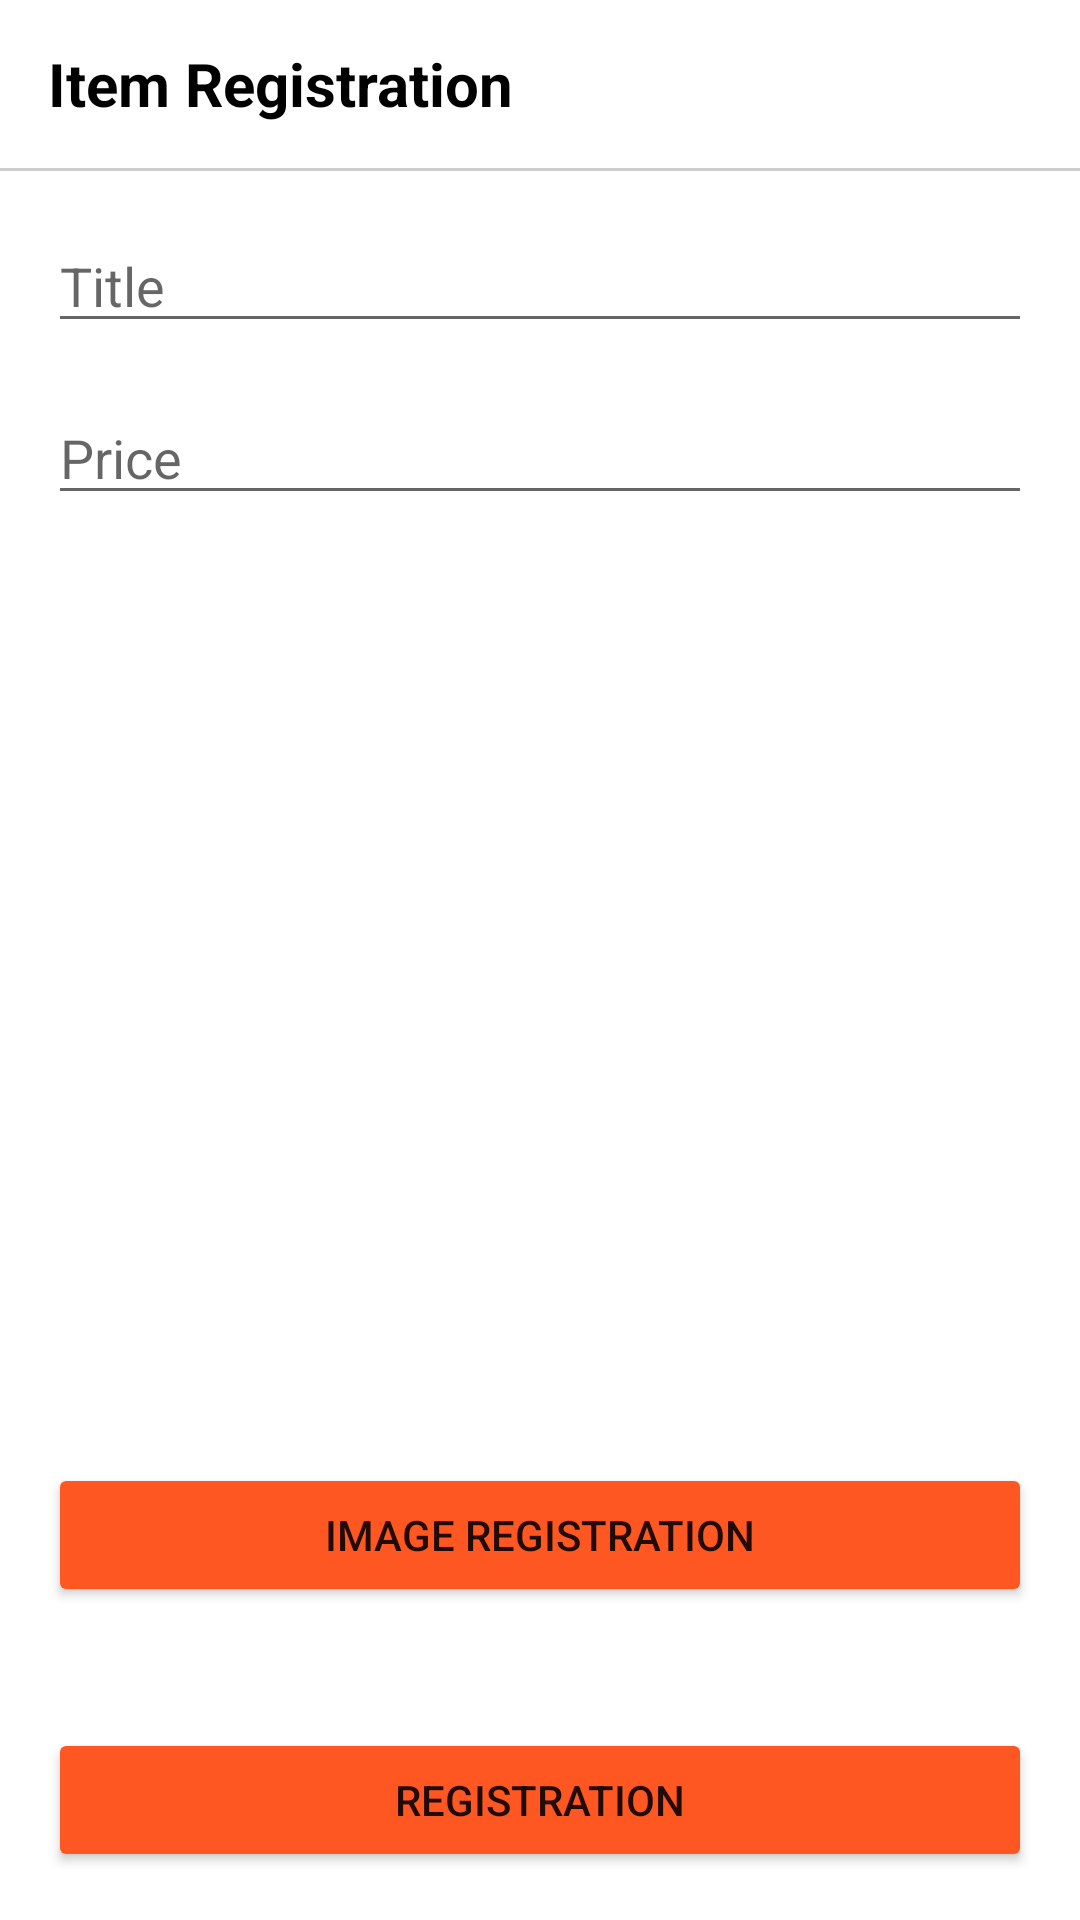

Produce the Android XML layout that renders to this screen, including the resource entries it uses.
<!-- AndroidManifest.xml: application theme Theme.UsedTrade -->
<!-- res/layout/acctivity_add_article.xml -->
<?xml version="1.0" encoding="utf-8"?>
<androidx.constraintlayout.widget.ConstraintLayout xmlns:android="http://schemas.android.com/apk/res/android"
    xmlns:app="http://schemas.android.com/apk/res-auto"
    android:layout_width="match_parent"
    android:layout_height="match_parent">

    <LinearLayout
        android:id="@+id/toolbarLayout"
        android:layout_width="0dp"
        android:layout_height="?attr/actionBarSize"
        android:gravity="center_vertical"
        app:layout_constraintEnd_toEndOf="parent"
        app:layout_constraintStart_toStartOf="parent"
        app:layout_constraintTop_toTopOf="parent">

        <TextView
            android:layout_width="wrap_content"
            android:layout_height="wrap_content"
            android:layout_marginStart="16dp"
            android:text="Item Registration"
            android:textColor="@color/black"
            android:textSize="20sp"
            android:textStyle="bold" />
    </LinearLayout>

    <View
        android:id="@+id/toolbarUnderLineView"
        android:layout_width="0dp"
        android:layout_height="1dp"
        android:background="@color/gray_cc"
        app:layout_constraintEnd_toEndOf="parent"
        app:layout_constraintStart_toStartOf="parent"
        app:layout_constraintTop_toBottomOf="@+id/toolbarLayout" />

    <EditText
        android:id="@+id/titleEditText"
        android:layout_width="0dp"
        android:layout_height="wrap_content"
        android:layout_margin="16dp"
        android:hint="Title"
        app:layout_constraintEnd_toEndOf="parent"
        app:layout_constraintStart_toStartOf="parent"
        app:layout_constraintTop_toBottomOf="@+id/toolbarUnderLineView" />

    <EditText
        android:id="@+id/priceEditText"
        android:layout_width="0dp"
        android:layout_height="wrap_content"
        android:layout_margin="16dp"
        android:layout_marginTop="6dp"
        android:hint="Price"
        android:inputType="numberDecimal"
        app:layout_constraintEnd_toEndOf="parent"
        app:layout_constraintStart_toStartOf="parent"
        app:layout_constraintTop_toBottomOf="@+id/titleEditText" />

    <ImageView
        android:id="@+id/photoImageView"
        android:layout_width="0dp"
        android:layout_height="300dp"
        android:layout_margin="16dp"
        android:src="@drawable/ic_baseline_image_24"
        app:layout_constraintEnd_toEndOf="parent"
        app:layout_constraintStart_toStartOf="parent"
        app:layout_constraintTop_toBottomOf="@id/priceEditText" />

    <Button
        android:id="@+id/imageAddButton"
        android:layout_width="0dp"
        android:layout_height="wrap_content"
        android:backgroundTint="@color/orange"
        android:text="Image Registration"
        app:layout_constraintEnd_toEndOf="@id/photoImageView"
        app:layout_constraintStart_toStartOf="@id/photoImageView"
        app:layout_constraintTop_toBottomOf="@id/photoImageView" />

    <Button
        android:id="@+id/submitButton"
        android:layout_width="0dp"
        android:layout_height="wrap_content"
        android:layout_margin="16dp"
        android:backgroundTint="@color/orange"
        android:text="Registration"
        app:layout_constraintBottom_toBottomOf="parent"
        app:layout_constraintEnd_toEndOf="parent"
        app:layout_constraintStart_toStartOf="parent" />

    <ProgressBar
        android:id="@+id/progressBar"
        android:layout_width="0dp"
        android:layout_height="wrap_content"
        android:visibility="gone"
        app:layout_constraintBottom_toBottomOf="parent"
        app:layout_constraintEnd_toEndOf="parent"
        app:layout_constraintStart_toStartOf="parent"
        app:layout_constraintTop_toTopOf="parent" />

</androidx.constraintlayout.widget.ConstraintLayout>
<!-- resources referenced by this layout -->
<resources>
  <color name="black">#FF000000</color>
  <color name="gray_cc">#cccccc</color>
  <color name="orange">#FF5722</color>
  <style name="Theme.UsedTrade" parent="Theme.MaterialComponents.Light.NoActionBar">
          
          <item name="colorPrimary">@color/purple_500</item>
          <item name="colorPrimaryVariant">@color/purple_700</item>
          <item name="colorOnPrimary">@color/white</item>
          
          <item name="colorSecondary">@color/teal_200</item>
          <item name="colorSecondaryVariant">@color/teal_700</item>
          <item name="colorOnSecondary">@color/black</item>
          
          <item name="android:statusBarColor" tools:targetApi="l">?attr/colorPrimaryVariant</item>
          
      </style>
  <color name="purple_500">#FF6200EE</color>
  <color name="purple_700">#FF3700B3</color>
  <color name="white">#FFFFFFFF</color>
  <color name="teal_200">#FF03DAC5</color>
  <color name="teal_700">#FF018786</color>
</resources>
